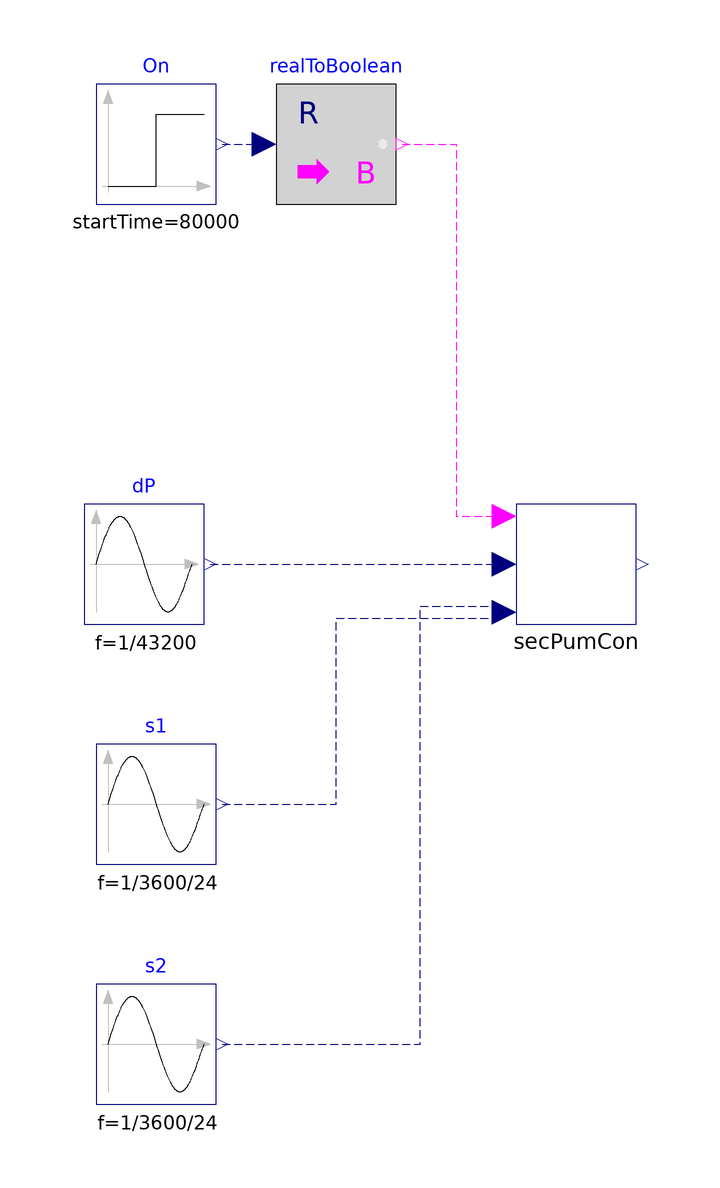

This picture is the connection diagram that the Modelica source below describes through its graphical annotations.

model SecPumCon
  extends Modelica.Icons.Example;
  BuildingControlEmulator.Subsystems.Pump.Control.SecPumCon
                                               secPumCon(tWai=300, dPSetPoi(
        displayUnit="Pa") = 478250,
    n=2)
    annotation (Placement(transformation(extent={{-10,-10},{10,10}})));
  Modelica.Blocks.Sources.Sine s1(
    f=1/3600/24,
    amplitude=0.5,
    offset=0.5)
    annotation (Placement(transformation(extent={{-80,-50},{-60,-30}})));
  Modelica.Blocks.Sources.Sine s2(
    f=1/3600/24,
    amplitude=0.5,
    offset=0.5,
    startTime=2400)
    annotation (Placement(transformation(extent={{-80,-90},{-60,-70}})));
  Modelica.Blocks.Sources.Step On(
    height=-1,
    offset=1,
    startTime=80000)
    annotation (Placement(transformation(extent={{-80,60},{-60,80}})));
  Modelica.Blocks.Math.RealToBoolean realToBoolean
    annotation (Placement(transformation(extent={{-50,60},{-30,80}})));
  Modelica.Blocks.Sources.Sine dP(
    f=1/43200,
    amplitude=239125,
    offset=239125)
    annotation (Placement(transformation(extent={{-82,-10},{-62,10}})));
equation
  connect(On.y,realToBoolean. u)
    annotation (Line(points={{-59,70},{-59,70},{-52,70}},   color={0,0,127},
      pattern=LinePattern.Dash));
  connect(realToBoolean.y, secPumCon.On) annotation (Line(points={{-29,70},{-24,
          70},{-20,70},{-20,8},{-12,8}}, color={255,0,255},
      pattern=LinePattern.Dash));
  connect(dP.y, secPumCon.dP) annotation (Line(points={{-61,0},{-61,0},{-12,0}},
                         color={0,0,127},
      pattern=LinePattern.Dash));
  connect(s1.y, secPumCon.Status[1]) annotation (Line(points={{-59,-40},{-48,
          -40},{-40,-40},{-40,-9},{-12,-9}}, color={0,0,127},
      pattern=LinePattern.Dash));
  connect(s2.y, secPumCon.Status[2]) annotation (Line(points={{-59,-80},{-26,-80},
          {-26,-7},{-12,-7}},      color={0,0,127},
      pattern=LinePattern.Dash));
  annotation (Icon(coordinateSystem(preserveAspectRatio=false)), Diagram(coordinateSystem(preserveAspectRatio=false)),
    experiment(StopTime=86400));
end SecPumCon;